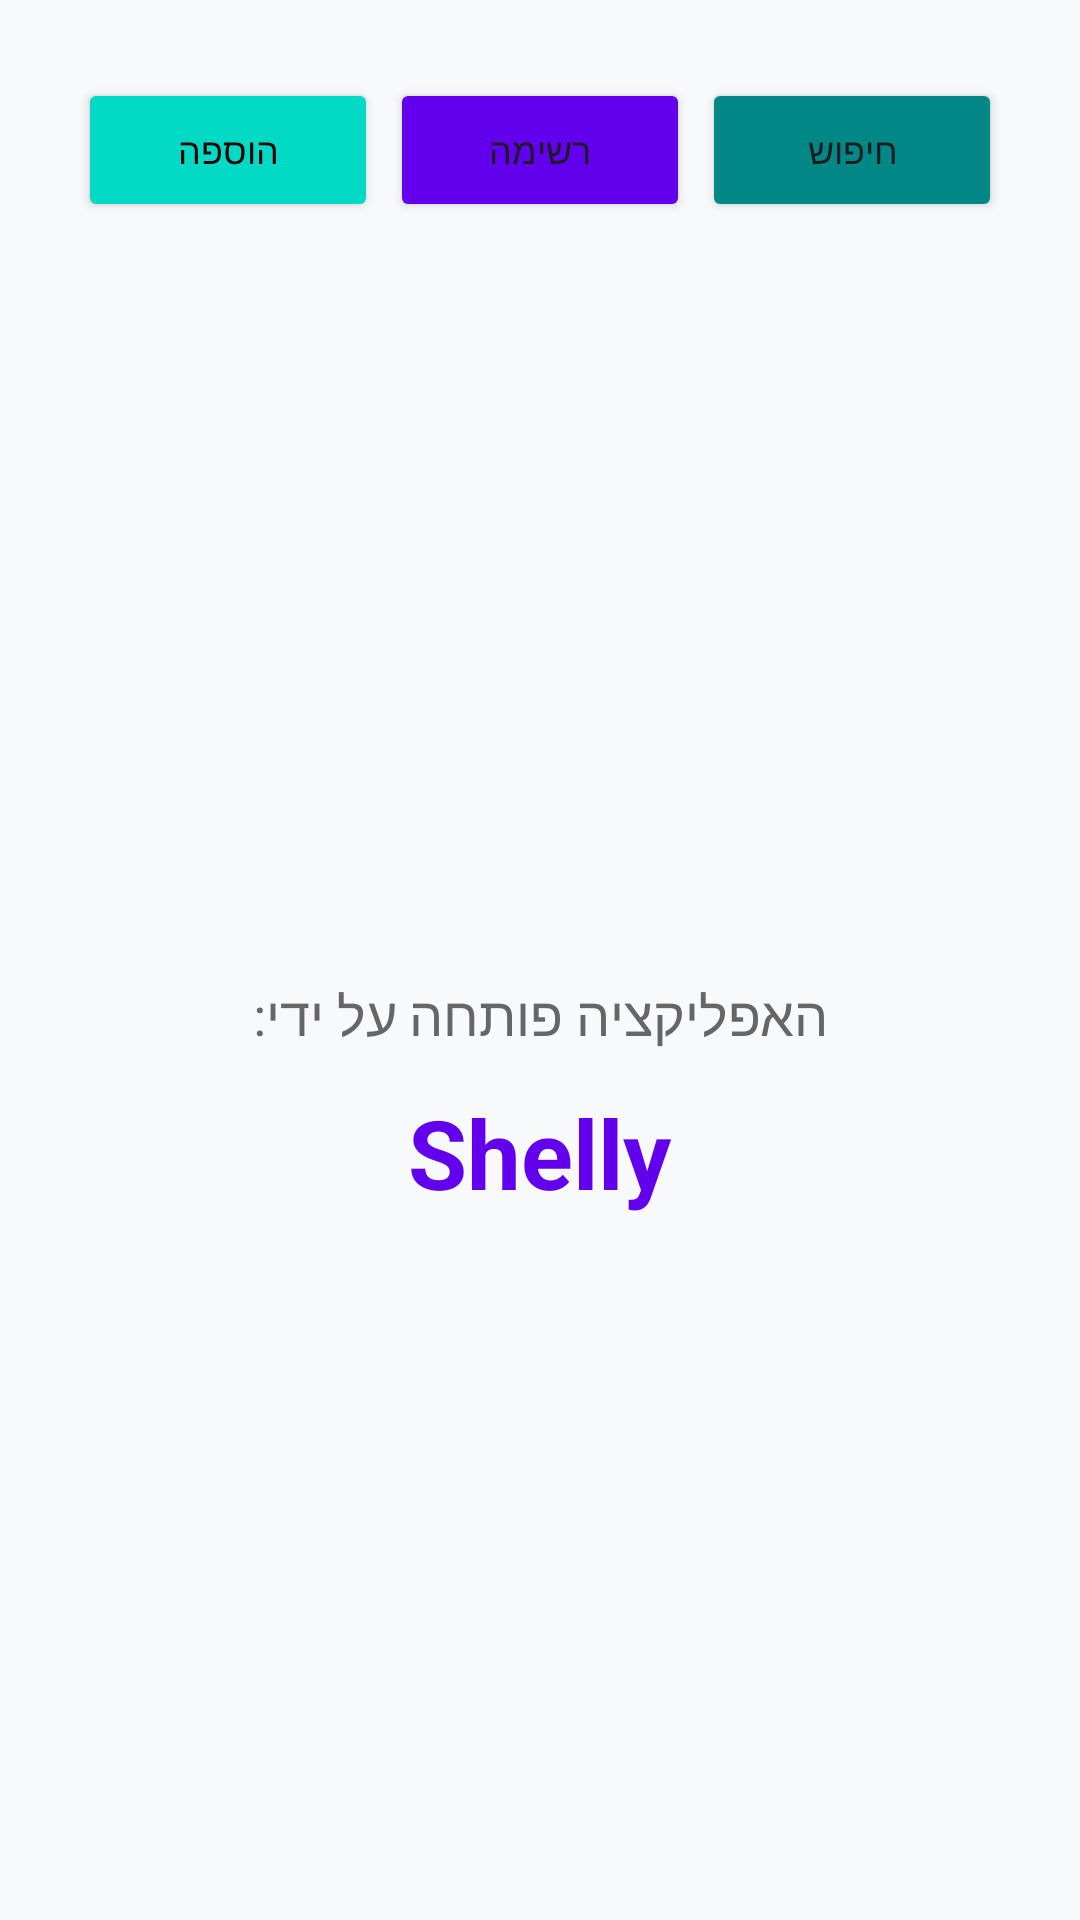

Write the Android layout XML for this screen, with the resource values it uses.
<!-- AndroidManifest.xml: application theme Theme.Task23ya -->
<!-- res/layout/fragment_fourth.xml -->
<?xml version="1.0" encoding="utf-8"?>
<LinearLayout xmlns:android="http://schemas.android.com/apk/res/android"
    android:layout_width="match_parent"
    android:layout_height="match_parent"
    android:orientation="vertical"
    android:background="#F8F9FA"
    android:padding="24dp">

    <LinearLayout
        android:layout_width="match_parent"
        android:layout_height="wrap_content"
        android:orientation="horizontal"
        android:weightSum="3"
        android:layout_marginBottom="40dp">

        <Button
            android:id="@+id/btn_to_first"
            android:layout_width="0dp"
            android:layout_height="wrap_content"
            android:layout_weight="1"
            android:text="הוספה"
            android:textSize="12sp"
            android:layout_margin="2dp"
            android:backgroundTint="#03DAC5"
            android:textColor="#000000"/>

        <Button
            android:id="@+id/btn_to_second"
            android:layout_width="0dp"
            android:layout_height="wrap_content"
            android:layout_weight="1"
            android:text="רשימה"
            android:textSize="12sp"
            android:layout_margin="2dp"
            android:backgroundTint="#6200EE"/>

        <Button
            android:id="@+id/btn_to_third"
            android:layout_width="0dp"
            android:layout_height="wrap_content"
            android:layout_weight="1"
            android:text="חיפוש"
            android:textSize="12sp"
            android:layout_margin="2dp"
            android:backgroundTint="#018786"/>
    </LinearLayout>

    <LinearLayout
        android:layout_width="match_parent"
        android:layout_height="match_parent"
        android:orientation="vertical"
        android:gravity="center">

        <TextView
            android:layout_width="wrap_content"
            android:layout_height="wrap_content"
            android:text="האפליקציה פותחה על ידי:"
            android:textSize="18sp"
            android:textColor="#666666"
            android:layout_marginBottom="12dp" />

        <TextView
            android:id="@+id/tv_credits_name"
            android:layout_width="wrap_content"
            android:layout_height="wrap_content"
            android:text="Shelly"
            android:textSize="32sp"
            android:textStyle="bold"
            android:textColor="#6200EE" />
    </LinearLayout>
</LinearLayout>
<!-- resources referenced by this layout -->
<resources>
  <style name="Theme.Task23ya" parent="Base.Theme.Task23ya" />
  <style name="Base.Theme.Task23ya" parent="Theme.Material3.DayNight.NoActionBar">
          
          
      </style>
</resources>
